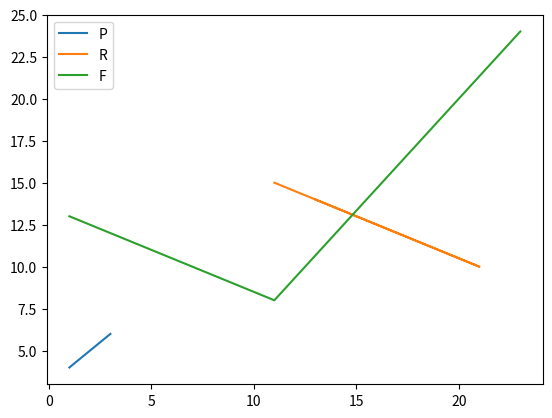

Recreate this plot in Python.
#!/usr/bin/env python3
# coding: utf-8
# File: plt_demo.py
# Author: lxw
# Date: 11/12/17 9:18 PM


import matplotlib.pyplot as plt

def main():
    x = [1, 2, 3]
    y = [4, 5, 6]

    x1 = [11, 21, 13]
    y1 = [15, 10, 14]

    x2 = [1, 11, 23]
    y2 = [13, 8, 24]

    plt.plot(x, y, label="P")
    plt.plot(x1, y1, label="R")
    plt.plot(x2, y2, label="F")
    plt.legend()

    plt.show()

if __name__ == "__main__":
    main()